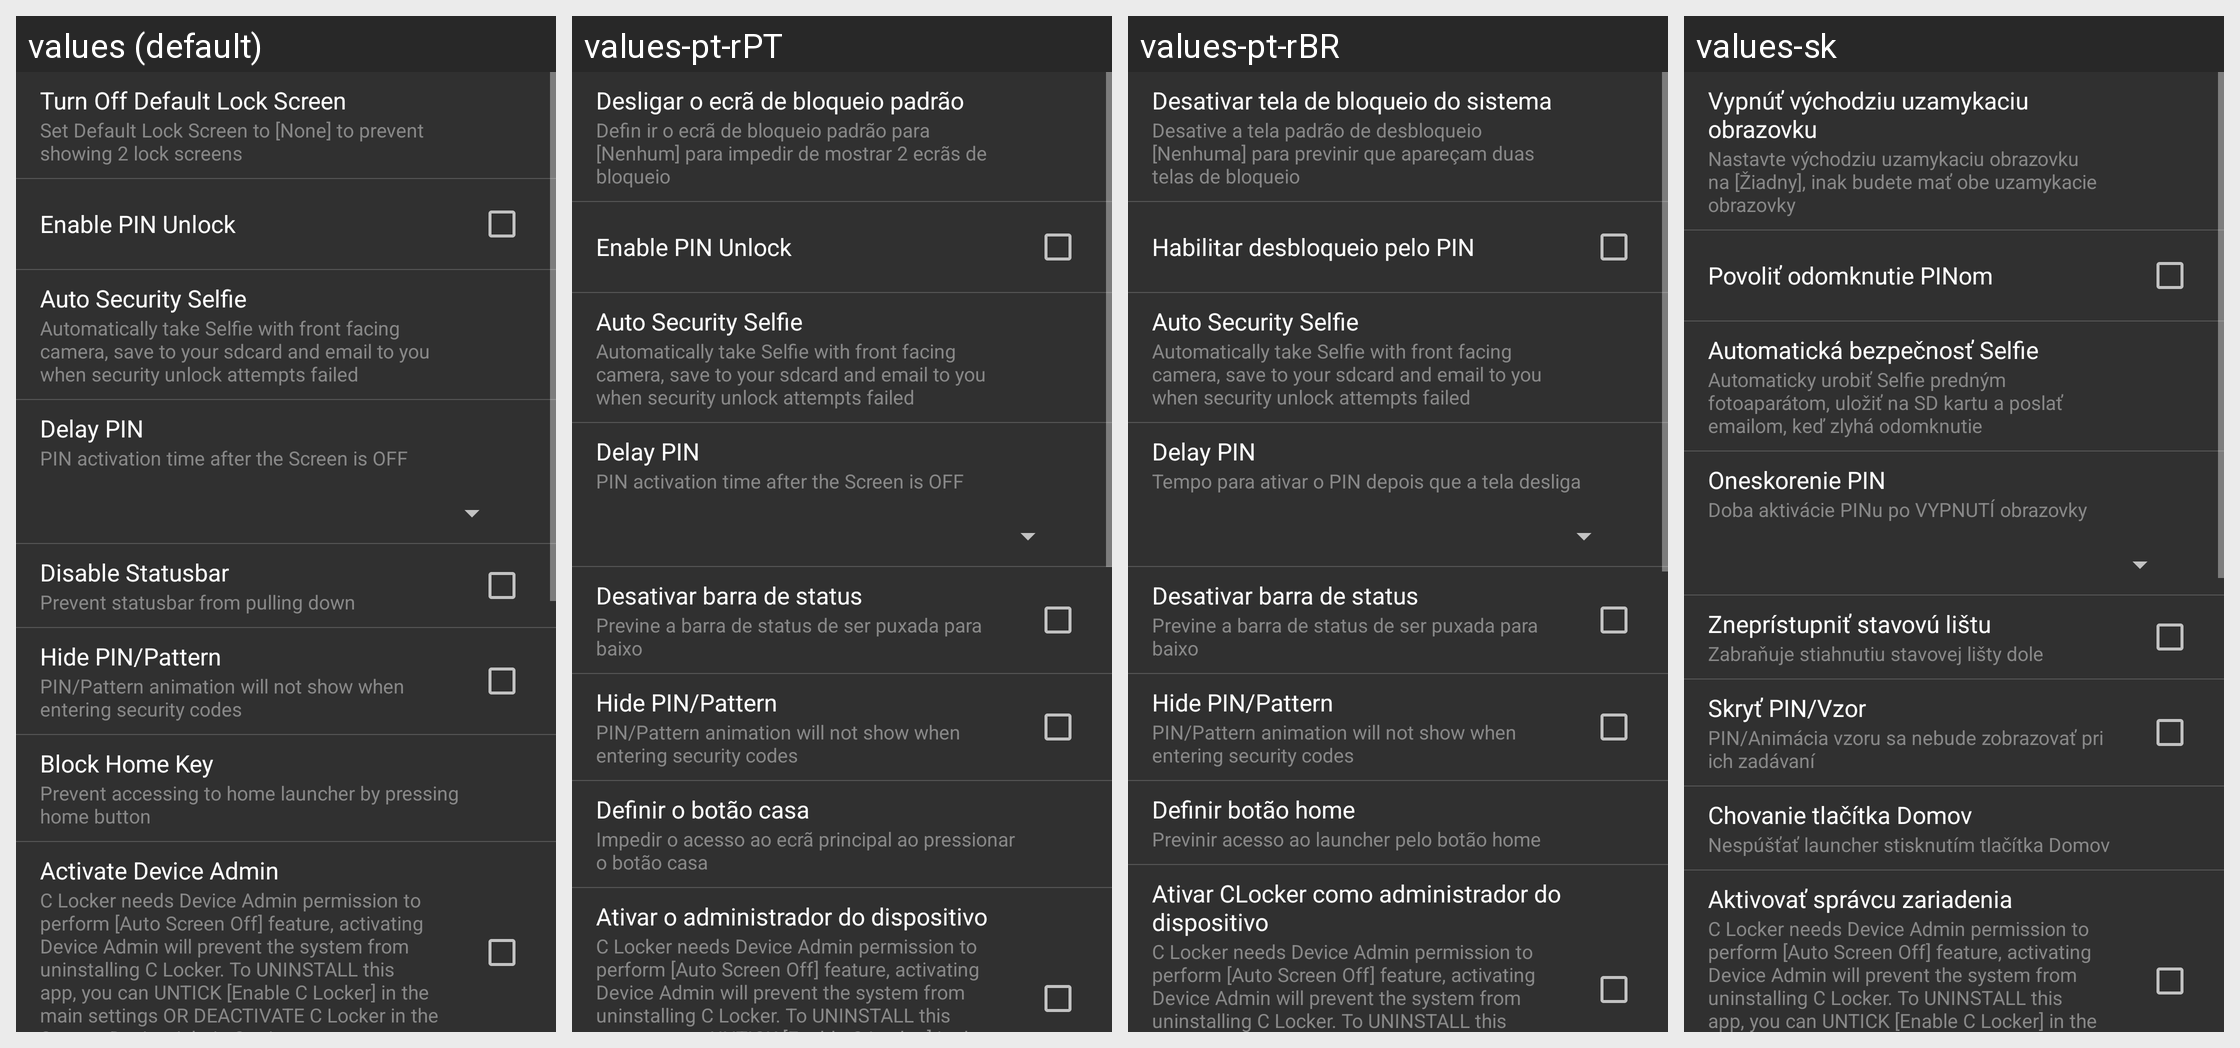

The Android screen above is rendered under several locales of the same app. Produce the string resources it draws, with the default and per-locale values.
Android screen res/layout/settings_security.xml rendered under 4 locales, left to right: values (default), values-pt-rPT, values-pt-rBR, values-sk. Device: Nexus 5 (rendered at 1080×1920; each locale shown at half size, 540×960, under a caption strip naming it); theme AppTheme.
Other locales in the repository, not shown: values-cs, values-de, values-es, values-fa, values-fr, values-hr-rHR, values-it, values-ja, values-nl, values-pl, values-ru, values-sr, values-tr, values-vi, values-zh.
Strings drawn on this screen, with the default value and each locale's value (text and hints the layout hard-codes, and strings that could not be matched under every locale, appear in the picture but are not listed):

security_set_default_locker_none
  values: Turn Off Default Lock Screen
  values-pt-rPT: Desligar o ecrã de bloqueio padrão
  values-pt-rBR: Desativar tela de bloqueio do sistema
  values-sk: Vypnúť východziu uzamykaciu obrazovku

security_set_default_locker_none_desc
  values: Set Default Lock Screen to [None] to prevent showing 2 lock screens
  values-pt-rPT: Defin ir o ecrã de bloqueio padrão para [Nenhum] para impedir de mostrar 2 ecrãs de bloqueio
  values-pt-rBR: Desative a tela padrão de desbloqueio [Nenhuma] para previnir que apareçam duas telas de bloqueio
  values-sk: Nastavte východziu uzamykaciu obrazovku na [Žiadny], inak budete mať obe uzamykacie obrazovky

security_pin_unlock_desc
  values: Enable PIN Unlock
  values-pt-rPT: Enable PIN Unlock
  values-pt-rBR: Habilitar desbloqueio pelo PIN
  values-sk: Povoliť odomknutie PINom

auto_security_selfie
  values: Auto Security Selfie
  values-pt-rPT: Auto Security Selfie
  values-pt-rBR: Auto Security Selfie
  values-sk: Automatická bezpečnosť Selfie

auto_security_selfie_desc
  values: Automatically take Selfie with front facing camera, save to your sdcard and email to you when security unlock attempts failed
  values-pt-rPT: Automatically take Selfie with front facing camera, save to your sdcard and email to you when security unlock attempts failed
  values-pt-rBR: Automatically take Selfie with front facing camera, save to your sdcard and email to you when security unlock attempts failed
  values-sk: Automaticky urobiť Selfie predným fotoaparátom, uložiť na SD kartu a poslať emailom, keď zlyhá odomknutie

delay_pin
  values: Delay PIN
  values-pt-rPT: Delay PIN
  values-pt-rBR: Delay PIN
  values-sk: Oneskorenie PIN

delay_pin_desc
  values: PIN activation time after the Screen is OFF
  values-pt-rPT: PIN activation time after the Screen is OFF
  values-pt-rBR: Tempo para ativar o PIN depois que a tela desliga
  values-sk: Doba aktivácie PINu po VYPNUTÍ obrazovky

settings_root_block_statusbar
  values: Disable Statusbar
  values-pt-rPT: Desativar barra de status
  values-pt-rBR: Desativar barra de status
  values-sk: Zneprístupniť stavovú lištu

settings_root_block_statusbar_desc
  values: Prevent statusbar from pulling down
  values-pt-rPT: Previne a barra de status de ser puxada para baixo
  values-pt-rBR: Previne a barra de status de ser puxada para baixo
  values-sk: Zabraňuje stiahnutiu stavovej lišty dole

hide_pin_animation
  values: Hide PIN/Pattern
  values-pt-rPT: Hide PIN/Pattern
  values-pt-rBR: Hide PIN/Pattern
  values-sk: Skryť PIN/Vzor

hide_pin_animation_desc
  values: PIN/Pattern animation will not show when entering security codes
  values-pt-rPT: PIN/Pattern animation will not show when entering security codes
  values-pt-rBR: PIN/Pattern animation will not show when entering security codes
  values-sk: PIN/Animácia vzoru sa nebude zobrazovať pri ich zadávaní

security_set_homekey_
  values: Block Home Key
  values-pt-rPT: Definir o botão casa
  values-pt-rBR: Definir botão home
  values-sk: Chovanie tlačítka Domov

security_set_homekey_desc
  values: Prevent accessing to home launcher by pressing home button
  values-pt-rPT: Impedir o acesso ao ecrã principal ao pressionar o botão casa
  values-pt-rBR: Previnir acesso ao launcher pelo botão home
  values-sk: Nespúšťať launcher stisknutím tlačítka Domov

device_admin
  values: Activate Device Admin
  values-pt-rPT: Ativar o administrador do dispositivo
  values-pt-rBR: Ativar CLocker como administrador do dispositivo
  values-sk: Aktivovať správcu zariadenia

device_admin_desc
  values: C Locker needs Device Admin permission to perform [Auto Screen Off] feature, activating Device Admin will prevent the system from uninstalling C Locker. To UNINSTALL this app, you can UNTICK [Enable C Locker] in the main settings OR DEACTIVATE C Locker in the System Device Admin Settings
  values-pt-rPT: C Locker needs Device Admin permission to perform [Auto Screen Off] feature, activating Device Admin will prevent the system from uninstalling C Locker. To UNINSTALL this app, you can UNTICK [Enable C Locker] in the main settings OR DEACTIVATE C Locker in the System Device Admin Settings
  values-pt-rBR: C Locker needs Device Admin permission to perform [Auto Screen Off] feature, activating Device Admin will prevent the system from uninstalling C Locker. To UNINSTALL this app, you can UNTICK [Enable C Locker] in the main settings OR DEACTIVATE C Locker in the System Device Admin Settings
  values-sk: C Locker needs Device Admin permission to perform [Auto Screen Off] feature, activating Device Admin will prevent the system from uninstalling C Locker. To UNINSTALL this app, you can UNTICK [Enable C Locker] in the main settings OR DEACTIVATE C Locker in the System Device Admin Settings
